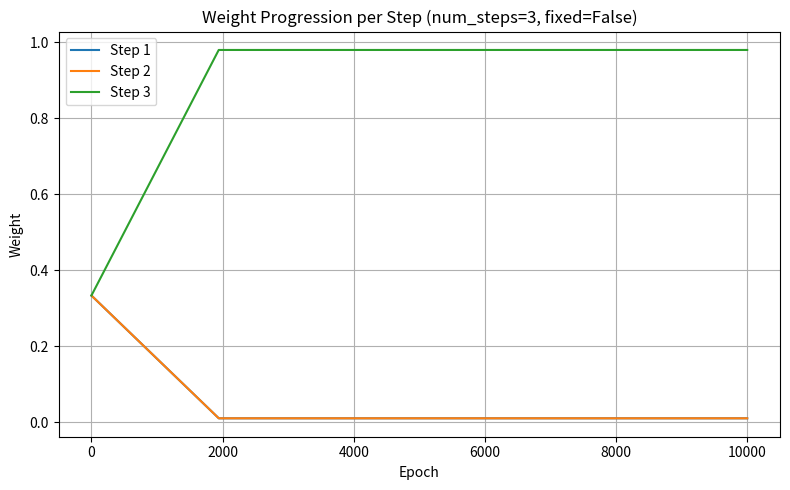

Recreate this plot in Python.
import numpy as np
import matplotlib.pyplot as plt

def get_per_step_loss_weights(num_steps, current_epoch, decay_epoch, use_fixed=True):
    weights = np.ones(num_steps) * (1.0 / num_steps)

    if use_fixed:
        return weights

    decay_rate = 1.0 / num_steps / decay_epoch
    min_non_final = 0.03 / num_steps

    for i in range(num_steps - 1):
        weights[i] = max(weights[i] - (current_epoch * decay_rate), min_non_final)

    weights[-1] = min(1.0 - ((num_steps - 1) * min_non_final),
                      weights[-1] + (current_epoch * (num_steps - 1) * decay_rate))
    
    return weights


def visualize_weight_progression(num_steps, max_epochs, decay_epochs  , use_fixed=False):
    step_weights_over_epochs = []

    for epoch in range(max_epochs + 1):
        weights = get_per_step_loss_weights(num_steps, epoch, decay_epochs, use_fixed)
        step_weights_over_epochs.append(weights)

    step_weights_over_epochs = np.array(step_weights_over_epochs)  # shape: (epochs, num_steps)

    plt.figure(figsize=(8, 5))
    for i in range(num_steps):
        plt.plot(range(max_epochs + 1), step_weights_over_epochs[:, i], label=f"Step {i+1}")

    plt.title(f"Weight Progression per Step (num_steps={num_steps}, fixed={use_fixed})")
    plt.xlabel("Epoch")
    plt.ylabel("Weight")
    plt.legend()
    plt.grid(True)
    plt.tight_layout()
    plt.show()


# Visualize for 2 and 3 steps
# visualize_weight_progression(num_steps=2, max_epochs=1000, use_fixed=False)
visualize_weight_progression(num_steps=3, max_epochs=10000, decay_epochs = 2000, use_fixed=False)
